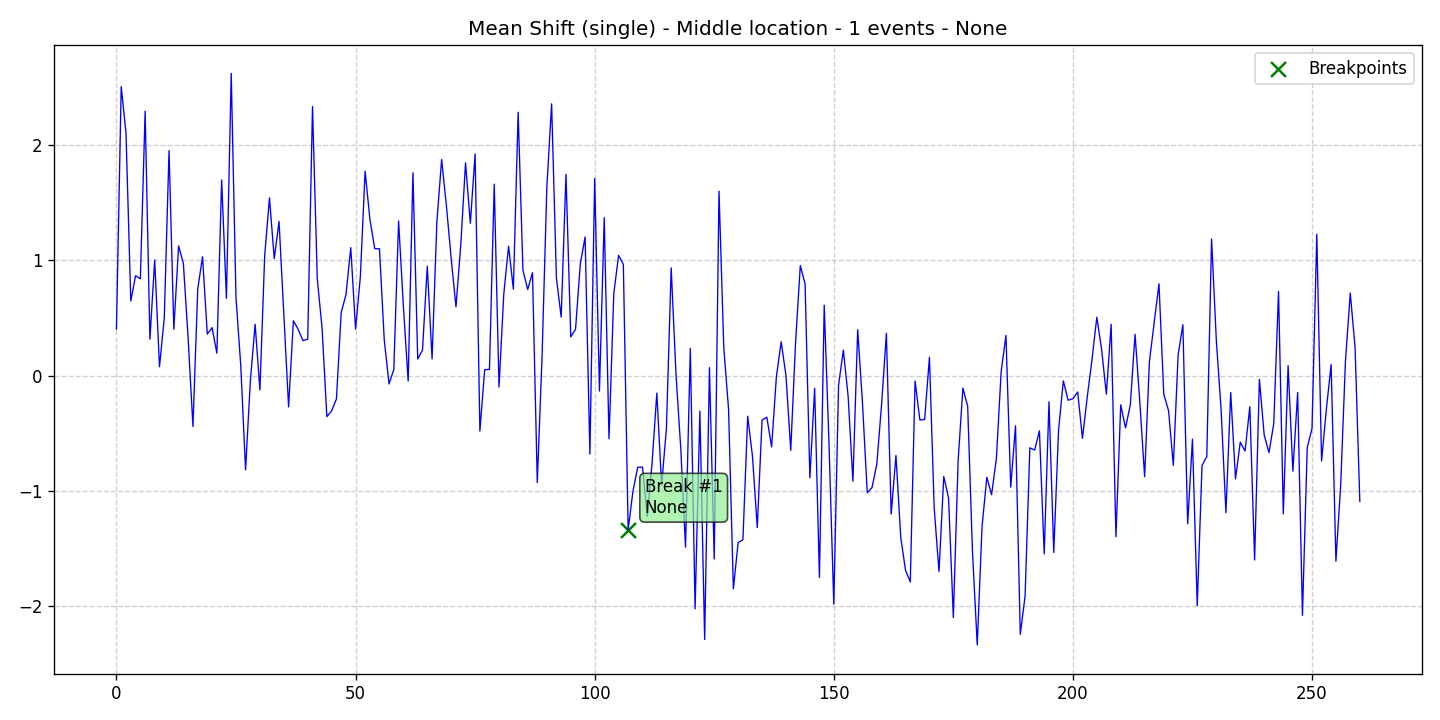

The table this chart was drawn from, first rows:
data, stationary, det_lin_up, det_lin_down, det_quad, det_cubic, det_exp, det_damped, stoc_trend, volatility, single_seas, multiple_seas, point_anom_single, point_anom_multi, collect_anom, context_anom, mean_shift, var_shift, trend_shift, date, is_break, is_anomaly, is_multi, location_beginning
0.4023, 0, 0, 0, 0, 0, 0, 0, 0, 0, 0, 0, 0, 0, 0, 0, 1, 0, 0, 2020-01-01, 0, 0, 0, 0
2.504, 0, 0, 0, 0, 0, 0, 0, 0, 0, 0, 0, 0, 0, 0, 0, 1, 0, 0, 2020-01-02, 0, 0, 0, 0
2.1, 0, 0, 0, 0, 0, 0, 0, 0, 0, 0, 0, 0, 0, 0, 0, 1, 0, 0, 2020-01-03, 0, 0, 0, 0
0.6458, 0, 0, 0, 0, 0, 0, 0, 0, 0, 0, 0, 0, 0, 0, 0, 1, 0, 0, 2020-01-04, 0, 0, 0, 0
0.8646, 0, 0, 0, 0, 0, 0, 0, 0, 0, 0, 0, 0, 0, 0, 0, 1, 0, 0, 2020-01-05, 0, 0, 0, 0
0.8382, 0, 0, 0, 0, 0, 0, 0, 0, 0, 0, 0, 0, 0, 0, 0, 1, 0, 0, 2020-01-06, 0, 0, 0, 0
2.291, 0, 0, 0, 0, 0, 0, 0, 0, 0, 0, 0, 0, 0, 0, 0, 1, 0, 0, 2020-01-07, 0, 0, 0, 0
0.3153, 0, 0, 0, 0, 0, 0, 0, 0, 0, 0, 0, 0, 0, 0, 0, 1, 0, 0, 2020-01-08, 0, 0, 0, 0
1.001, 0, 0, 0, 0, 0, 0, 0, 0, 0, 0, 0, 0, 0, 0, 0, 1, 0, 0, 2020-01-09, 0, 0, 0, 0
0.07649, 0, 0, 0, 0, 0, 0, 0, 0, 0, 0, 0, 0, 0, 0, 0, 1, 0, 0, 2020-01-10, 0, 0, 0, 0
0.4959, 0, 0, 0, 0, 0, 0, 0, 0, 0, 0, 0, 0, 0, 0, 0, 1, 0, 0, 2020-01-11, 0, 0, 0, 0
1.949, 0, 0, 0, 0, 0, 0, 0, 0, 0, 0, 0, 0, 0, 0, 0, 1, 0, 0, 2020-01-12, 0, 0, 0, 0
0.4005, 0, 0, 0, 0, 0, 0, 0, 0, 0, 0, 0, 0, 0, 0, 0, 1, 0, 0, 2020-01-13, 0, 0, 0, 0
1.124, 0, 0, 0, 0, 0, 0, 0, 0, 0, 0, 0, 0, 0, 0, 0, 1, 0, 0, 2020-01-14, 0, 0, 0, 0
0.9695, 0, 0, 0, 0, 0, 0, 0, 0, 0, 0, 0, 0, 0, 0, 0, 1, 0, 0, 2020-01-15, 0, 0, 0, 0
0.3171, 0, 0, 0, 0, 0, 0, 0, 0, 0, 0, 0, 0, 0, 0, 0, 1, 0, 0, 2020-01-16, 0, 0, 0, 0
-0.4413, 0, 0, 0, 0, 0, 0, 0, 0, 0, 0, 0, 0, 0, 0, 0, 1, 0, 0, 2020-01-17, 0, 0, 0, 0
0.7498, 0, 0, 0, 0, 0, 0, 0, 0, 0, 0, 0, 0, 0, 0, 0, 1, 0, 0, 2020-01-18, 0, 0, 0, 0
1.029, 0, 0, 0, 0, 0, 0, 0, 0, 0, 0, 0, 0, 0, 0, 0, 1, 0, 0, 2020-01-19, 0, 0, 0, 0
0.3594, 0, 0, 0, 0, 0, 0, 0, 0, 0, 0, 0, 0, 0, 0, 0, 1, 0, 0, 2020-01-20, 0, 0, 0, 0
0.4155, 0, 0, 0, 0, 0, 0, 0, 0, 0, 0, 0, 0, 0, 0, 0, 1, 0, 0, 2020-01-21, 0, 0, 0, 0
0.1937, 0, 0, 0, 0, 0, 0, 0, 0, 0, 0, 0, 0, 0, 0, 0, 1, 0, 0, 2020-01-22, 0, 0, 0, 0
1.695, 0, 0, 0, 0, 0, 0, 0, 0, 0, 0, 0, 0, 0, 0, 0, 1, 0, 0, 2020-01-23, 0, 0, 0, 0
0.6689, 0, 0, 0, 0, 0, 0, 0, 0, 0, 0, 0, 0, 0, 0, 0, 1, 0, 0, 2020-01-24, 0, 0, 0, 0
2.619, 0, 0, 0, 0, 0, 0, 0, 0, 0, 0, 0, 0, 0, 0, 0, 1, 0, 0, 2020-01-25, 0, 0, 0, 0
0.6744, 0, 0, 0, 0, 0, 0, 0, 0, 0, 0, 0, 0, 0, 0, 0, 1, 0, 0, 2020-01-26, 0, 0, 0, 0
0.08384, 0, 0, 0, 0, 0, 0, 0, 0, 0, 0, 0, 0, 0, 0, 0, 1, 0, 0, 2020-01-27, 0, 0, 0, 0
-0.8174, 0, 0, 0, 0, 0, 0, 0, 0, 0, 0, 0, 0, 0, 0, 0, 1, 0, 0, 2020-01-28, 0, 0, 0, 0
-0.04901, 0, 0, 0, 0, 0, 0, 0, 0, 0, 0, 0, 0, 0, 0, 0, 1, 0, 0, 2020-01-29, 0, 0, 0, 0
0.4448, 0, 0, 0, 0, 0, 0, 0, 0, 0, 0, 0, 0, 0, 0, 0, 1, 0, 0, 2020-01-30, 0, 0, 0, 0
-0.1247, 0, 0, 0, 0, 0, 0, 0, 0, 0, 0, 0, 0, 0, 0, 0, 1, 0, 0, 2020-01-31, 0, 0, 0, 0
1.039, 0, 0, 0, 0, 0, 0, 0, 0, 0, 0, 0, 0, 0, 0, 0, 1, 0, 0, 2020-02-01, 0, 0, 0, 0
1.54, 0, 0, 0, 0, 0, 0, 0, 0, 0, 0, 0, 0, 0, 0, 0, 1, 0, 0, 2020-02-02, 0, 0, 0, 0
1.013, 0, 0, 0, 0, 0, 0, 0, 0, 0, 0, 0, 0, 0, 0, 0, 1, 0, 0, 2020-02-03, 0, 0, 0, 0
1.336, 0, 0, 0, 0, 0, 0, 0, 0, 0, 0, 0, 0, 0, 0, 0, 1, 0, 0, 2020-02-04, 0, 0, 0, 0
0.5236, 0, 0, 0, 0, 0, 0, 0, 0, 0, 0, 0, 0, 0, 0, 0, 1, 0, 0, 2020-02-05, 0, 0, 0, 0
-0.272, 0, 0, 0, 0, 0, 0, 0, 0, 0, 0, 0, 0, 0, 0, 0, 1, 0, 0, 2020-02-06, 0, 0, 0, 0
0.4752, 0, 0, 0, 0, 0, 0, 0, 0, 0, 0, 0, 0, 0, 0, 0, 1, 0, 0, 2020-02-07, 0, 0, 0, 0
0.4006, 0, 0, 0, 0, 0, 0, 0, 0, 0, 0, 0, 0, 0, 0, 0, 1, 0, 0, 2020-02-08, 0, 0, 0, 0
0.303, 0, 0, 0, 0, 0, 0, 0, 0, 0, 0, 0, 0, 0, 0, 0, 1, 0, 0, 2020-02-09, 0, 0, 0, 0
0.3152, 0, 0, 0, 0, 0, 0, 0, 0, 0, 0, 0, 0, 0, 0, 0, 1, 0, 0, 2020-02-10, 0, 0, 0, 0
2.332, 0, 0, 0, 0, 0, 0, 0, 0, 0, 0, 0, 0, 0, 0, 0, 1, 0, 0, 2020-02-11, 0, 0, 0, 0
0.8357, 0, 0, 0, 0, 0, 0, 0, 0, 0, 0, 0, 0, 0, 0, 0, 1, 0, 0, 2020-02-12, 0, 0, 0, 0
0.4104, 0, 0, 0, 0, 0, 0, 0, 0, 0, 0, 0, 0, 0, 0, 0, 1, 0, 0, 2020-02-13, 0, 0, 0, 0
-0.3562, 0, 0, 0, 0, 0, 0, 0, 0, 0, 0, 0, 0, 0, 0, 0, 1, 0, 0, 2020-02-14, 0, 0, 0, 0
-0.3057, 0, 0, 0, 0, 0, 0, 0, 0, 0, 0, 0, 0, 0, 0, 0, 1, 0, 0, 2020-02-15, 0, 0, 0, 0
-0.2037, 0, 0, 0, 0, 0, 0, 0, 0, 0, 0, 0, 0, 0, 0, 0, 1, 0, 0, 2020-02-16, 0, 0, 0, 0
0.5467, 0, 0, 0, 0, 0, 0, 0, 0, 0, 0, 0, 0, 0, 0, 0, 1, 0, 0, 2020-02-17, 0, 0, 0, 0
0.7013, 0, 0, 0, 0, 0, 0, 0, 0, 0, 0, 0, 0, 0, 0, 0, 1, 0, 0, 2020-02-18, 0, 0, 0, 0
1.109, 0, 0, 0, 0, 0, 0, 0, 0, 0, 0, 0, 0, 0, 0, 0, 1, 0, 0, 2020-02-19, 0, 0, 0, 0
0.4018, 0, 0, 0, 0, 0, 0, 0, 0, 0, 0, 0, 0, 0, 0, 0, 1, 0, 0, 2020-02-20, 0, 0, 0, 0
0.8545, 0, 0, 0, 0, 0, 0, 0, 0, 0, 0, 0, 0, 0, 0, 0, 1, 0, 0, 2020-02-21, 0, 0, 0, 0
1.771, 0, 0, 0, 0, 0, 0, 0, 0, 0, 0, 0, 0, 0, 0, 0, 1, 0, 0, 2020-02-22, 0, 0, 0, 0
1.355, 0, 0, 0, 0, 0, 0, 0, 0, 0, 0, 0, 0, 0, 0, 0, 1, 0, 0, 2020-02-23, 0, 0, 0, 0
1.1, 0, 0, 0, 0, 0, 0, 0, 0, 0, 0, 0, 0, 0, 0, 0, 1, 0, 0, 2020-02-24, 0, 0, 0, 0
1.098, 0, 0, 0, 0, 0, 0, 0, 0, 0, 0, 0, 0, 0, 0, 0, 1, 0, 0, 2020-02-25, 0, 0, 0, 0
0.3099, 0, 0, 0, 0, 0, 0, 0, 0, 0, 0, 0, 0, 0, 0, 0, 1, 0, 0, 2020-02-26, 0, 0, 0, 0
-0.07282, 0, 0, 0, 0, 0, 0, 0, 0, 0, 0, 0, 0, 0, 0, 0, 1, 0, 0, 2020-02-27, 0, 0, 0, 0
0.05212, 0, 0, 0, 0, 0, 0, 0, 0, 0, 0, 0, 0, 0, 0, 0, 1, 0, 0, 2020-02-28, 0, 0, 0, 0
1.339, 0, 0, 0, 0, 0, 0, 0, 0, 0, 0, 0, 0, 0, 0, 0, 1, 0, 0, 2020-02-29, 0, 0, 0, 0
... 201 more rows
